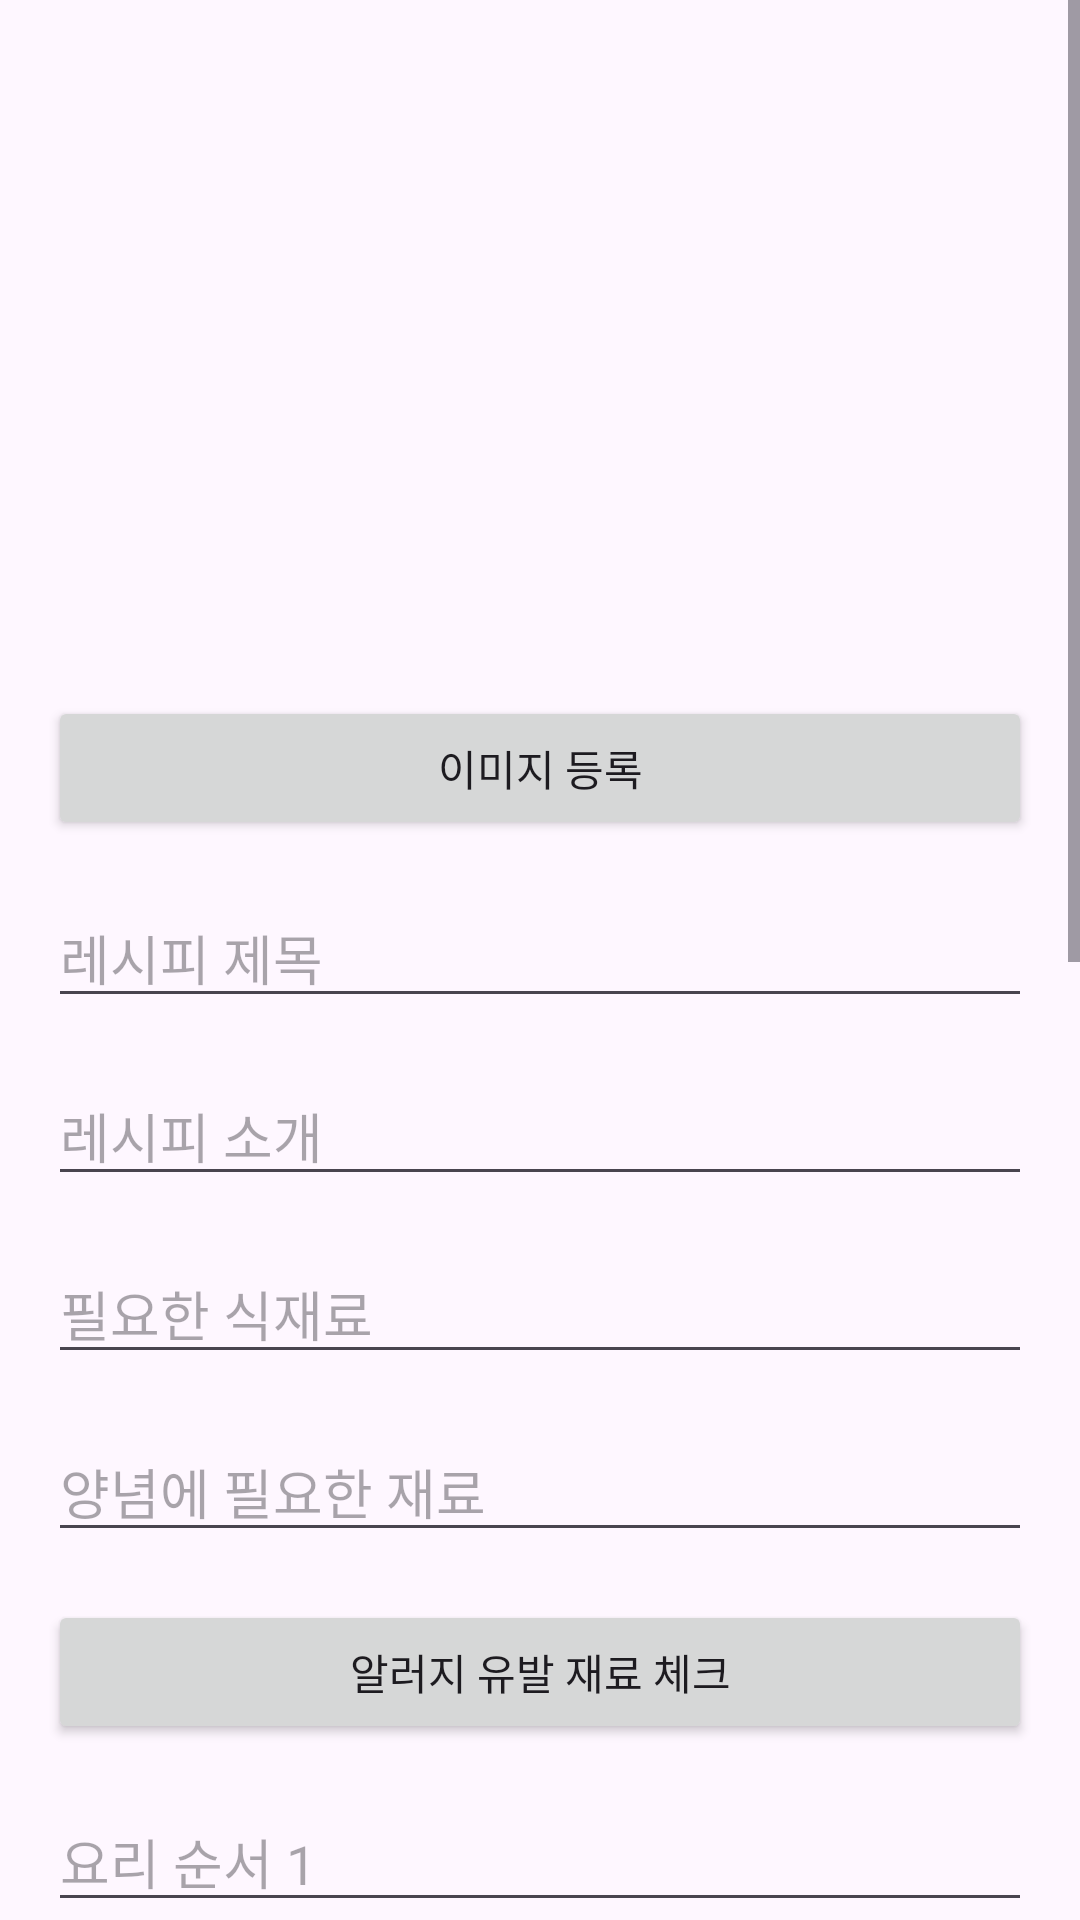

Write the Android layout XML for this screen, with the resource values it uses.
<!-- AndroidManifest.xml: application theme Theme.Refrigerator_2023Final -->
<!-- res/layout/activity_recipe_regist.xml -->
<?xml version="1.0" encoding="utf-8"?>
<RelativeLayout xmlns:android="http://schemas.android.com/apk/res/android"
    xmlns:app="http://schemas.android.com/apk/res-auto"
    xmlns:tools="http://schemas.android.com/tools"
    android:layout_width="match_parent"
    android:layout_height="match_parent"
    tools:context=".RecipeRegistActivity">

    <ScrollView
        android:layout_width="match_parent"
        android:layout_height="match_parent">

        <LinearLayout
            android:layout_width="match_parent"
            android:layout_height="wrap_content"
            android:orientation="vertical"
            android:padding="16dp">

            <ImageView
                android:id="@+id/imageViewRecipe"
                android:layout_width="match_parent"
                android:layout_height="200dp"
                android:src="@drawable/ic_launcher_background"
                android:scaleType="centerCrop"
                android:layout_marginBottom="16dp"/>

            <Button
                android:id="@+id/btnAddImage"
                android:layout_width="match_parent"
                android:layout_height="wrap_content"
                android:text="이미지 등록"
                android:layout_marginBottom="16dp"/>

            <EditText
                android:id="@+id/editTextRecipeTitle"
                android:layout_width="match_parent"
                android:layout_height="wrap_content"
                android:hint="레시피 제목"
                android:layout_marginBottom="16dp"/>

            <EditText
                android:id="@+id/editTextShortDescription"
                android:layout_width="match_parent"
                android:layout_height="wrap_content"
                android:hint="레시피 소개"
                android:layout_marginBottom="16dp"/>

            <EditText
                android:id="@+id/editTextIngredients"
                android:layout_width="match_parent"
                android:layout_height="wrap_content"
                android:hint="필요한 식재료"
                android:layout_marginBottom="16dp"/>

            <EditText
                android:id="@+id/editTextSeasoning"
                android:layout_width="match_parent"
                android:layout_height="wrap_content"
                android:hint="양념에 필요한 재료"
                android:layout_marginBottom="16dp"/>

            <Button
                android:id="@+id/btnAllergyCheck"
                android:layout_width="match_parent"
                android:layout_height="wrap_content"
                android:text="알러지 유발 재료 체크"
                android:layout_marginBottom="16dp"
                android:onClick="showAllergyDialog"/>

            <EditText
                android:id="@+id/editTextStep1"
                android:layout_width="match_parent"
                android:layout_height="wrap_content"
                android:hint="요리 순서 1"
                android:layout_marginBottom="8dp"/>

            <EditText
                android:id="@+id/editTextStep2"
                android:layout_width="match_parent"
                android:layout_height="wrap_content"
                android:hint="요리 순서 2"
                android:layout_marginBottom="8dp"/>

            <EditText
                android:id="@+id/editTextStep3"
                android:layout_width="match_parent"
                android:layout_height="wrap_content"
                android:hint="요리 순서 3"
                android:layout_marginBottom="8dp"/>

            <EditText
                android:id="@+id/editTextStep4"
                android:layout_width="match_parent"
                android:layout_height="wrap_content"
                android:hint="요리 순서 4"
                android:layout_marginBottom="8dp"/>

            <EditText
                android:id="@+id/editTextStep5"
                android:layout_width="match_parent"
                android:layout_height="wrap_content"
                android:hint="요리 순서 5"
                android:layout_marginBottom="8dp"/>

            <EditText
                android:id="@+id/editTextStep6"
                android:layout_width="match_parent"
                android:layout_height="wrap_content"
                android:hint="요리 순서 6"
                android:layout_marginBottom="8dp"/>

            <EditText
                android:id="@+id/editTextStep7"
                android:layout_width="match_parent"
                android:layout_height="wrap_content"
                android:hint="요리 순서 7"
                android:layout_marginBottom="8dp"/>

            <EditText
                android:id="@+id/editTextStep8"
                android:layout_width="match_parent"
                android:layout_height="wrap_content"
                android:hint="요리 순서 8"
                android:layout_marginBottom="8dp"/>

            <EditText
                android:id="@+id/editTextStep9"
                android:layout_width="match_parent"
                android:layout_height="wrap_content"
                android:hint="요리 순서 9"
                android:layout_marginBottom="8dp"/>

            <EditText
                android:id="@+id/editTextStep10"
                android:layout_width="match_parent"
                android:layout_height="wrap_content"
                android:hint="요리 순서 10"
                android:layout_marginBottom="8dp"/>

            <EditText
                android:id="@+id/editTextStep11"
                android:layout_width="match_parent"
                android:layout_height="wrap_content"
                android:hint="요리 순서 11"
                android:layout_marginBottom="8dp"/>

            <EditText
                android:id="@+id/editTextStep12"
                android:layout_width="match_parent"
                android:layout_height="wrap_content"
                android:hint="요리 순서 12"
                android:layout_marginBottom="8dp"/>

            <Button
                android:id="@+id/btnAddRecipe"
                android:layout_width="match_parent"
                android:layout_height="wrap_content"
                android:text="레시피 등록"/>
        </LinearLayout>
    </ScrollView>
</RelativeLayout>
<!-- resources referenced by this layout -->
<resources>
  <style name="Theme.Refrigerator_2023Final" parent="Base.Theme.Refrigerator_2023Final" />
  <style name="Base.Theme.Refrigerator_2023Final" parent="Theme.Material3.DayNight.NoActionBar">
          
          
          <item name="colorPrimary">@color/main_color</item>
          <item name="colorPrimaryDark">@color/sub_color</item>
      </style>
  <color name="main_color">#C1F960</color>
  <color name="sub_color">#72DB18</color>
</resources>
